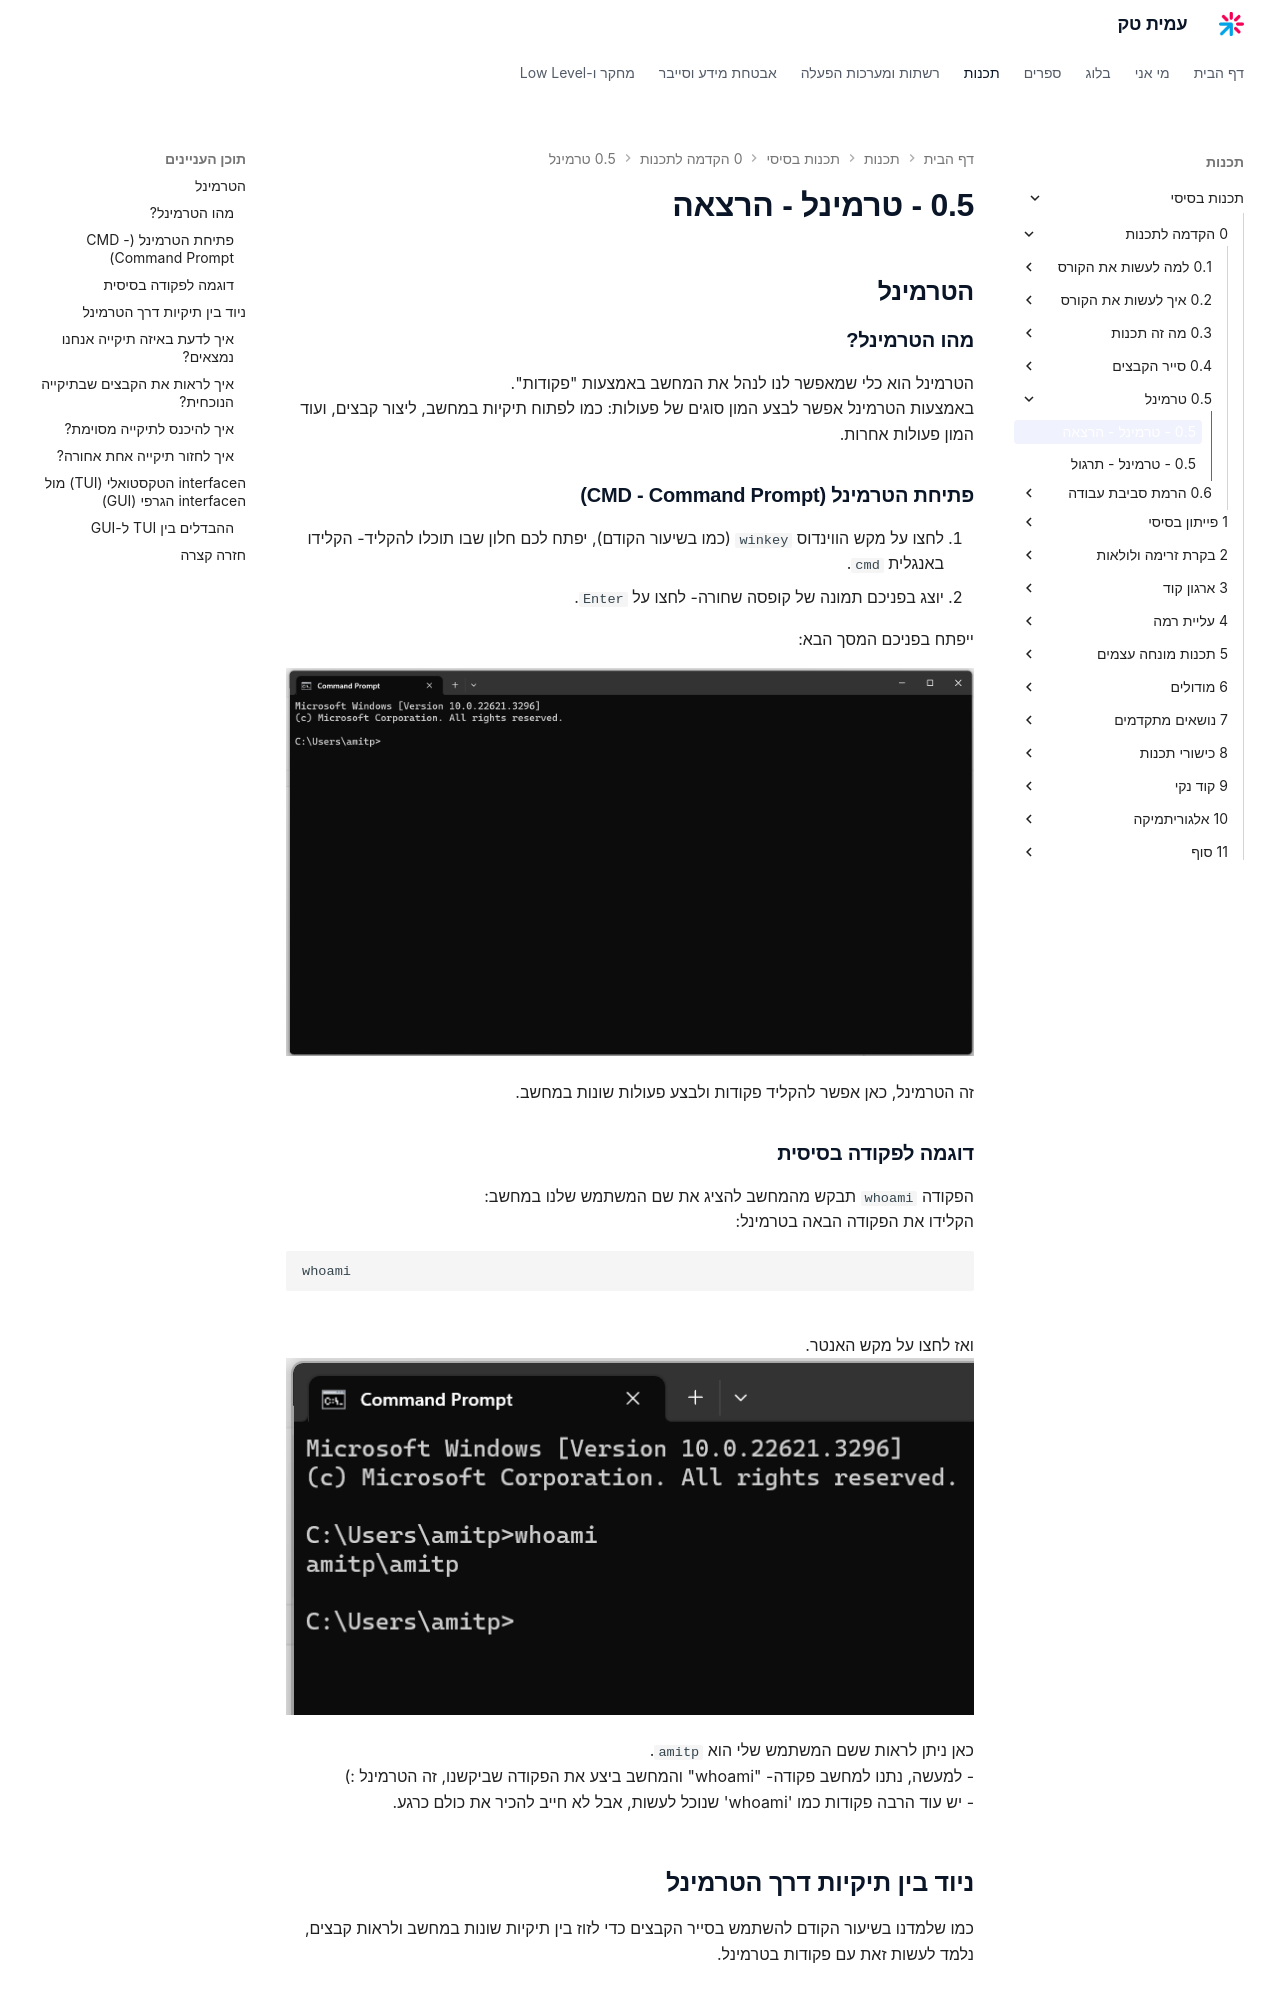

repository: AmitPinchasi/amittech · page: תכנות-בסיסי/0 - הקדמה לתכנות/0.5 - טרמינל/0.5 - טרמינל - הרצאה/index.html · generator: mkdocs


## הטרמינל

### מהו הטרמינל?

הטרמינל הוא כלי שמאפשר לנו לנהל את המחשב באמצעות "פקודות".
באמצעות הטרמינל אפשר לבצע המון סוגים של פעולות: כמו לפתוח תיקיות במחשב, ליצור קבצים, ועוד המון פעולות אחרות.

### פתיחת הטרמינל (CMD - Command Prompt)

1. לחצו על מקש הווינדוס `winkey` (כמו בשיעור הקודם), יפתח לכם חלון שבו תוכלו להקליד- הקלידו באנגלית `cmd`.
2. יוצג בפניכם תמונה של קופסה שחורה- לחצו על `Enter`.

ייפתח בפניכם המסך הבא:


![צילום מסך: חלון Command Prompt ריק ופתוח בחלונות, מוכן להקלדת פקודות](../../../images/Pasted image 20240612195356.png)

זה הטרמינל, כאן אפשר להקליד פקודות ולבצע פעולות שונות במחשב.

### דוגמה לפקודה בסיסית

הפקודה `whoami` תבקש מהמחשב להציג את שם המשתמש שלנו במחשב:
הקלידו את הפקודה הבאה בטרמינל:
```cmd
whoami
```
ואז לחצו על מקש האנטר.
![צילום מסך: הרצת הפקודה whoami בטרמינל, מחזירה amitp\amitp](../../../images/Pasted image 20240612195510.png)

כאן ניתן לראות ששם המשתמש שלי הוא `amitp`.
- למעשה, נתנו למחשב פקודה- "whoami" והמחשב ביצע את הפקודה שביקשנו, זה הטרמינל :)
- יש עוד הרבה פקודות כמו 'whoami' שנוכל לעשות, אבל לא חייב להכיר את כולם כרגע.

## ניוד בין תיקיות דרך הטרמינל
כמו שלמדנו בשיעור הקודם להשתמש בסייר הקבצים כדי לזוז בין תיקיות שונות במחשב ולראות קבצים, נלמד לעשות זאת עם פקודות בטרמינל.
